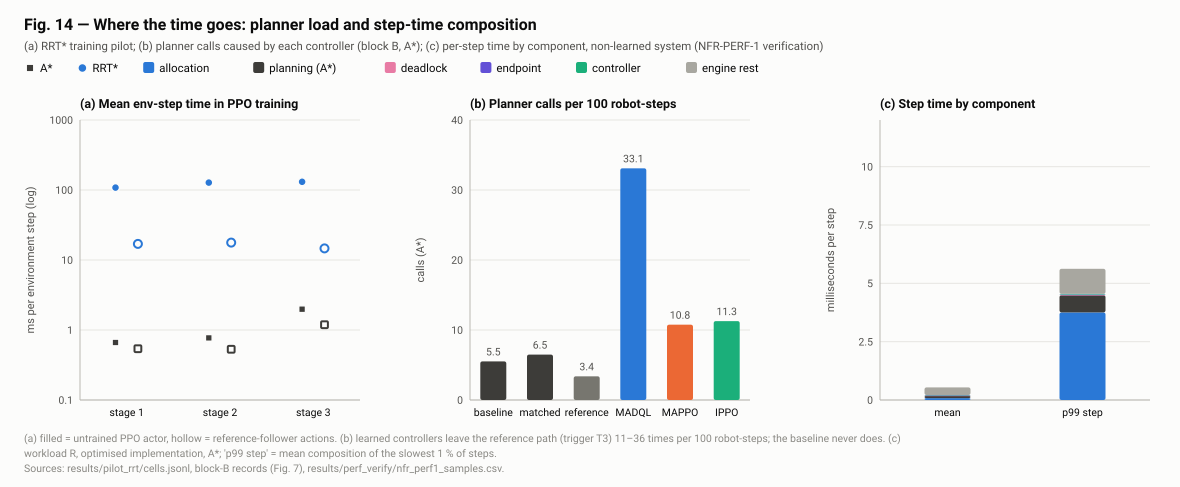

The file beside this chart, header and first rows:
quantity, a, b, c, value, extra
pilot_step_ms, astar, ppo, 1, 0.6626, 0.02961
pilot_step_ms, astar, ppo, 2, 0.7708, 0.03524
pilot_step_ms, astar, ppo, 3, 1.982, 0.04524
pilot_step_ms, astar, reference, 1, 0.5402, 0.006848
pilot_step_ms, astar, reference, 2, 0.5296, 0.005095
pilot_step_ms, astar, reference, 3, 1.19, 0.01001
pilot_step_ms, rrtstar, ppo, 1, 108.1, 0.9763
pilot_step_ms, rrtstar, ppo, 2, 127.5, 0.9706
pilot_step_ms, rrtstar, ppo, 3, 130.8, 0.9624
pilot_step_ms, rrtstar, reference, 1, 16.99, 0.8731
pilot_step_ms, rrtstar, reference, 2, 17.74, 0.8499
pilot_step_ms, rrtstar, reference, 3, 14.63, 0.8077
planner_calls_per_100, baseline, astar, , 5.508, 0
planner_calls_per_100, baseline-noresolver, astar, , 6.479, 0
planner_calls_per_100, reference, astar, , 3.391, 0
planner_calls_per_100, madql, astar, , 33.09, 35.53
planner_calls_per_100, mappo, astar, , 10.76, 10.97
planner_calls_per_100, ippo, astar, , 11.27, 13.04
perf_component_ms, allocation_ms, fast, mean, 0.08022, 
perf_component_ms, planning_ms, fast, mean, 0.09474, 
perf_component_ms, deadlock_ms, fast, mean, 0.007723, 
perf_component_ms, endpoint_ms, fast, mean, 0.01218, 
perf_component_ms, controller_ms, fast, mean, 0.02256, 
perf_component_ms, engine_rest_ms, fast, mean, 0.3246, 
perf_component_ms, allocation_ms, fast, p99, 3.753, 
perf_component_ms, planning_ms, fast, p99, 0.7378, 
perf_component_ms, deadlock_ms, fast, p99, 0.008778, 
perf_component_ms, endpoint_ms, fast, p99, 0.01888, 
perf_component_ms, controller_ms, fast, p99, 0.0312, 
perf_component_ms, engine_rest_ms, fast, p99, 1.075, 
